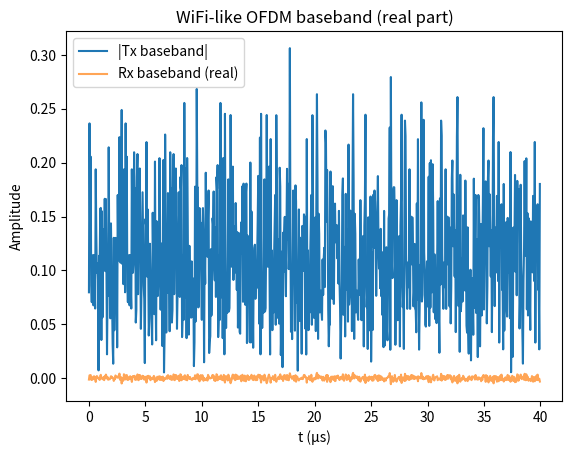
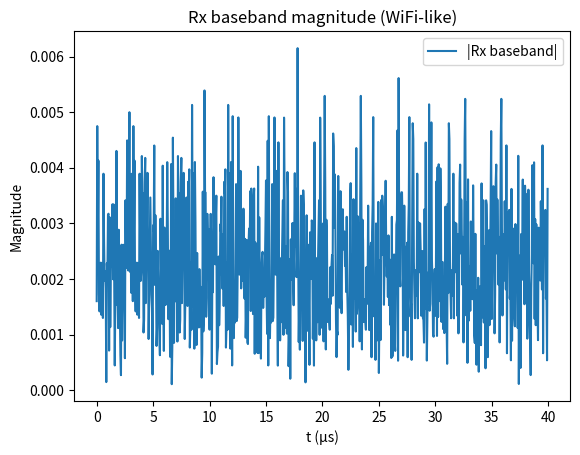
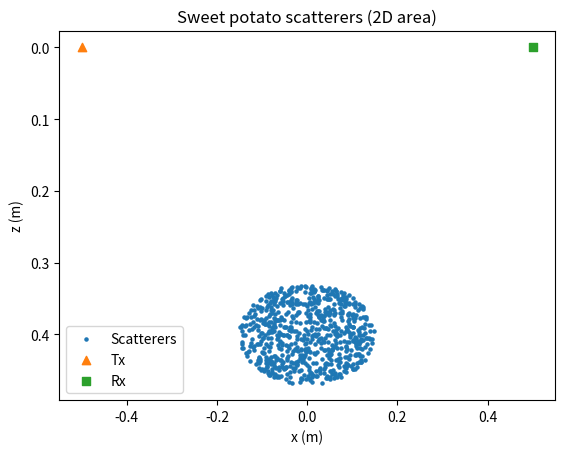

The matplotlib source for these figures, in order:
import numpy as np
import matplotlib.pyplot as plt


def make_ellipse_area_scatterers(center, a, b, n_r=20, n_theta=36, seed=None):
    """
    Randomly generate 2D scatterers inside an ellipse:
      (x - x0)^2 / a^2 + (z - z0)^2 / b^2 <= 1

    Sample uniformly by area with n_r * n_theta points.
    """
    center = np.array(center, dtype=float)
    n_points = n_r * n_theta

    rng = np.random.default_rng(seed)
    # Use sqrt on radius for uniform area; angles uniform in [0, 2π).
    rs = np.sqrt(rng.random(n_points))
    thetas = rng.random(n_points) * 2.0 * np.pi

    xs = center[0] + a * rs * np.cos(thetas)
    zs = center[1] + b * rs * np.sin(thetas)

    scatterers = np.column_stack((xs, zs))  # (N, 2), N = n_r * n_theta
    return scatterers


def build_channel(center=(0.0, 0.4), a=0.15, b=0.07,
                  tx=(-0.5, 0.0), rx=(0.5, 0.0),
                  n_r=20, n_theta=36, c=3e8, seed=None):
    """
    From the geometry, generate scatterers and compute:
      - Total path length d_i for each point
      - Delay tau_i
      - Amplitude A_i (includes cell area and path attenuation)
    """
    tx_arr = np.array(tx, dtype=float)
    rx_arr = np.array(rx, dtype=float)

    scatterers = make_ellipse_area_scatterers(center, a, b, n_r, n_theta, seed=seed)
    n_scatter = scatterers.shape[0]

    d_tx = np.linalg.norm(scatterers - tx_arr, axis=1)
    d_rx = np.linalg.norm(scatterers - rx_arr, axis=1)
    d = d_tx + d_rx
    tau = d / c

    # Each scatter cell's area and distance attenuation
    cell_area = np.pi * a * b / n_scatter
    A = cell_area / (d**2 + 1e-6)

    return scatterers, A, tau


def generate_wifi_like_baseband(bw=20e6, n_sub=64, n_sym=10, cp_ratio=0.25, seed=None):
    """
    Generate a WiFi-style complex OFDM baseband (structure similar to 802.11, not exact):

      - Total bandwidth ≈ bw
      - Number of subcarriers n_sub
      - Number of OFDM symbols n_sym
      - Cyclic prefix length ratio cp_ratio

    Returns:
      t       : time axis (s)
      s_bb    : complex baseband signal (length Ns)
      fs      : sample rate (Hz)
      sym_len : samples per OFDM symbol without CP
    """
    rng = np.random.default_rng(seed)

    # Simplification: sample rate fs ≈ bandwidth bw
    fs = bw
    delta_f = bw / n_sub          # Subcarrier spacing
    T_sym = 1.0 / delta_f         # Useful symbol duration
    sym_len = n_sub               # Samples per symbol without CP
    dt = 1.0 / fs

    n_cp = int(sym_len * cp_ratio)
    total_len = n_sym * (sym_len + n_cp)

    s_bb = np.zeros(total_len, dtype=complex)

    # Conceptual subcarrier indices
    k = np.arange(-n_sub // 2, n_sub // 2)

    ptr = 0
    for _ in range(n_sym):
        # QPSK symbols
        bits = rng.integers(0, 4, size=n_sub)
        const = np.array([1+1j, -1+1j, -1-1j, 1-1j]) / np.sqrt(2.0)
        Xk = const[bits]

        # IFFT to produce the time-domain OFDM symbol (baseband)
        x_time = np.fft.ifft(np.fft.ifftshift(Xk))  # length n_sub

        # Add cyclic prefix
        x_cp = np.concatenate([x_time[-n_cp:], x_time])

        s_bb[ptr:ptr + len(x_cp)] = x_cp
        ptr += len(x_cp)

    t = np.arange(total_len) * dt
    return t, s_bb, fs, sym_len


def apply_multipath(tx_bb, A, tau, fs):
    """
    Pass baseband signal tx_bb through a multipath channel:
        h(t) = sum_i A_i delta(t - tau_i)

    Approximate with discrete shifts: n_i = round(tau_i * fs)
    Returns rx_bb (complex baseband)
    """
    tx_bb = np.asarray(tx_bb)
    n = len(tx_bb)
    delay_samples = np.round(tau * fs).astype(int)
    max_delay = int(delay_samples.max())
    rx_bb = np.zeros(n + max_delay, dtype=complex)

    for Ai, di in zip(A, delay_samples):
        rx_bb[di:di + n] += Ai * tx_bb

    return rx_bb


if __name__ == "__main__":
    # ------------ WiFi-style example (OFDM baseband + multipath) ------------
    fc = 2.4e9  # Carrier center frequency (label only; simulation runs in baseband)

    # 1) Build geometry + channel (same sweet potato)
    scatterers, A, tau = build_channel(seed=0)
    print(f"Number of scatterers: {len(scatterers)}")
    print(f"Delay range: {tau.min()*1e9:.3f} ns ~ {tau.max()*1e9:.3f} ns")

    # 2) Generate WiFi-style OFDM baseband signal
    t_bb, tx_bb, fs, sym_len = generate_wifi_like_baseband(
        bw=20e6, n_sub=64, n_sym=10, seed=1
    )
    print(f"Baseband sample rate fs = {fs/1e6:.1f} MHz, signal length {len(tx_bb)} samples")

    # 3) Pass through multipath channel
    rx_bb = apply_multipath(tx_bb, A, tau, fs)

    # Align time axes
    t_rx = np.arange(len(rx_bb)) / fs

    # 4) Plot: baseband real/magnitude comparison
    plt.figure()
    # plt.plot(t_bb * 1e6, np.real(tx_bb), label="Tx baseband (real)")
    plt.plot(t_bb * 1e6, np.abs(tx_bb), label="|Tx baseband|")
    plt.plot(t_rx * 1e6, np.real(rx_bb), label="Rx baseband (real)", alpha=0.7)
    plt.xlabel("t (µs)")
    plt.ylabel("Amplitude")
    plt.legend()
    plt.title("WiFi-like OFDM baseband (real part)")

    plt.figure()
    plt.plot(t_rx * 1e6, np.abs(rx_bb), label="|Rx baseband|")
    plt.xlabel("t (µs)")
    plt.ylabel("Magnitude")
    plt.legend()
    plt.title("Rx baseband magnitude (WiFi-like)")

    # 5) Geometry visualization
    plt.figure()
    plt.scatter(scatterers[:, 0], scatterers[:, 1], s=5, label="Scatterers")
    plt.scatter(-0.5, 0.0, marker='^', label="Tx")
    plt.scatter(0.5, 0.0, marker='s', label="Rx")
    plt.gca().invert_yaxis()
    plt.xlabel("x (m)")
    plt.ylabel("z (m)")
    plt.legend()
    plt.title("Sweet potato scatterers (2D area)")

    plt.show()
